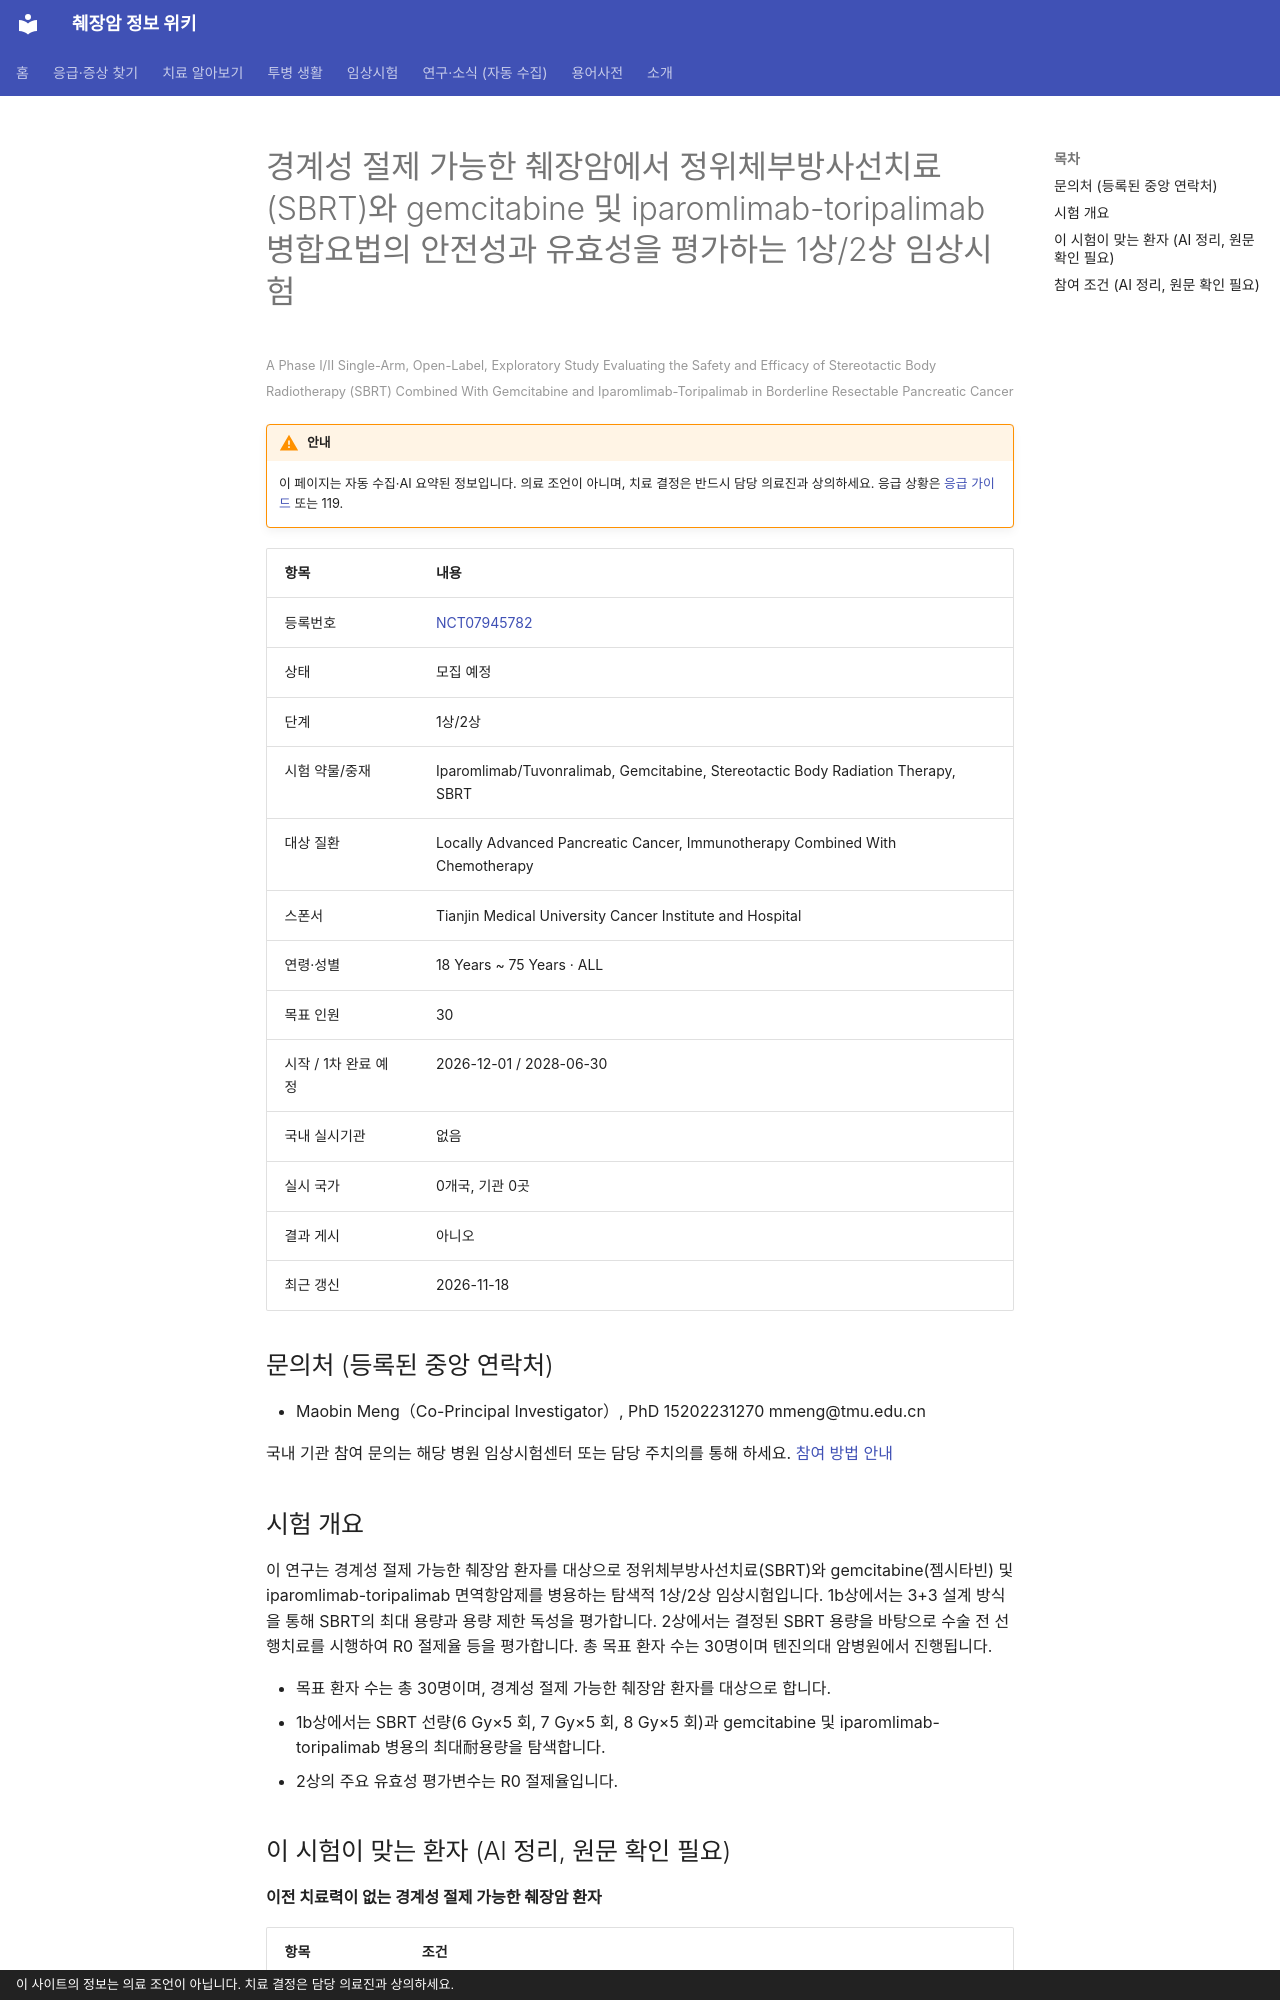

repository: hizorro88-rgb/papersearcher · page: _generated/trials/NCT07945782/index.html · generator: mkdocs · copyright: 이 사이트의 정보는 의료 조언이 아닙니다. 치료 결정은 담당 의료진과 상의하세요.

---
title: "NCT07945782 경계성 절제 가능한 췌장암에서 정위체부방사선치료(SBRT)와 gemcitabine 및 iparomlimab…"
description: "1상/2상 · 모집 예정"
comments: true
search:
  boost: 0.4
---

# 경계성 절제 가능한 췌장암에서 정위체부방사선치료(SBRT)와 gemcitabine 및 iparomlimab-toripalimab 병합요법의 안전성과 유효성을 평가하는 1상/2상 임상시험

<small>A Phase I/II Single-Arm, Open-Label, Exploratory Study Evaluating the Safety and Efficacy of Stereotactic Body Radiotherapy (SBRT) Combined With Gemcitabine and Iparomlimab-Toripalimab in Borderline Resectable Pancreatic Cancer</small>

!!! warning "안내"
    이 페이지는 자동 수집·AI 요약된 정보입니다. 의료 조언이 아니며, 치료 결정은 반드시 담당 의료진과 상의하세요. 응급 상황은 [응급 가이드](../../guides/emergency/index.md) 또는 119.

| 항목 | 내용 |
|---|---|
| 등록번호 | [NCT07945782](https://clinicaltrials.gov/study/NCT07945782) |
| 상태 | 모집 예정 |
| 단계 | 1상/2상 |
| 시험 약물/중재 | Iparomlimab/Tuvonralimab, Gemcitabine, Stereotactic Body Radiation Therapy, SBRT |
| 대상 질환 | Locally Advanced Pancreatic Cancer, Immunotherapy Combined With Chemotherapy |
| 스폰서 | Tianjin Medical University Cancer Institute and Hospital |
| 연령·성별 | 18 Years ~ 75 Years · ALL |
| 목표 인원 | 30 |
| 시작 / 1차 완료 예정 | 2026-12-01 / 2028-06-30 |
| 국내 실시기관 | 없음 |
| 실시 국가 | 0개국, 기관 0곳 |
| 결과 게시 | 아니오 |
| 최근 갱신 | 2026-11-18 |

## 문의처 (등록된 중앙 연락처)

- Maobin Meng（Co-Principal Investigator）, PhD 15202231270 mmeng@tmu.edu.cn

국내 기관 참여 문의는 해당 병원 임상시험센터 또는 담당 주치의를 통해 하세요. [참여 방법 안내](../../guides/trials/how-to-apply.md)

## 시험 개요

이 연구는 경계성 절제 가능한 췌장암 환자를 대상으로 정위체부방사선치료(SBRT)와 gemcitabine(젬시타빈) 및 iparomlimab-toripalimab 면역항암제를 병용하는 탐색적 1상/2상 임상시험입니다. 1b상에서는 3+3 설계 방식을 통해 SBRT의 최대 용량과 용량 제한 독성을 평가합니다. 2상에서는 결정된 SBRT 용량을 바탕으로 수술 전 선행치료를 시행하여 R0 절제율 등을 평가합니다. 총 목표 환자 수는 30명이며 톈진의대 암병원에서 진행됩니다.

- 목표 환자 수는 총 30명이며, 경계성 절제 가능한 췌장암 환자를 대상으로 합니다.
- 1b상에서는 SBRT 선량(6 Gy×5 회, 7 Gy×5 회, 8 Gy×5 회)과 gemcitabine 및 iparomlimab-toripalimab 병용의 최대耐용량을 탐색합니다.
- 2상의 주요 유효성 평가변수는 R0 절제율입니다.

## 이 시험이 맞는 환자 (AI 정리, 원문 확인 필요)

**이전 치료력이 없는 경계성 절제 가능한 췌장암 환자**

| 항목 | 조건 |
|---|---|
| 질병 상태 | 수술 가능·경계성 |
| 이전 항암 치료 | 1차 치료(아직 항암 안 받은 분) |
| 받았으면 참여 불가 | 젬시타빈, 백금계(옥살리플라틴 등), 5-FU 계열, 이리노테칸, 탁산(아브락산 등), 면역항암제, KRAS 억제제, 방사선치료 |
| ECOG 수행능력 | 1 이하 |
| 측정 가능 병변 | 필요 |

주요 제외 기준: 원격 전이가 있는 경우 · 활동성 자가면역질환이 있는 경우 · 최근 5년 이내 다른 암 병력이 있는 경우 · 조절되지 않는 동반 질환(감염, 심부전 등)이 있는 경우

내 상황에 맞는지 한 번에 보려면 [맞춤 임상시험 찾기](../../guides/trials/finder.md).
